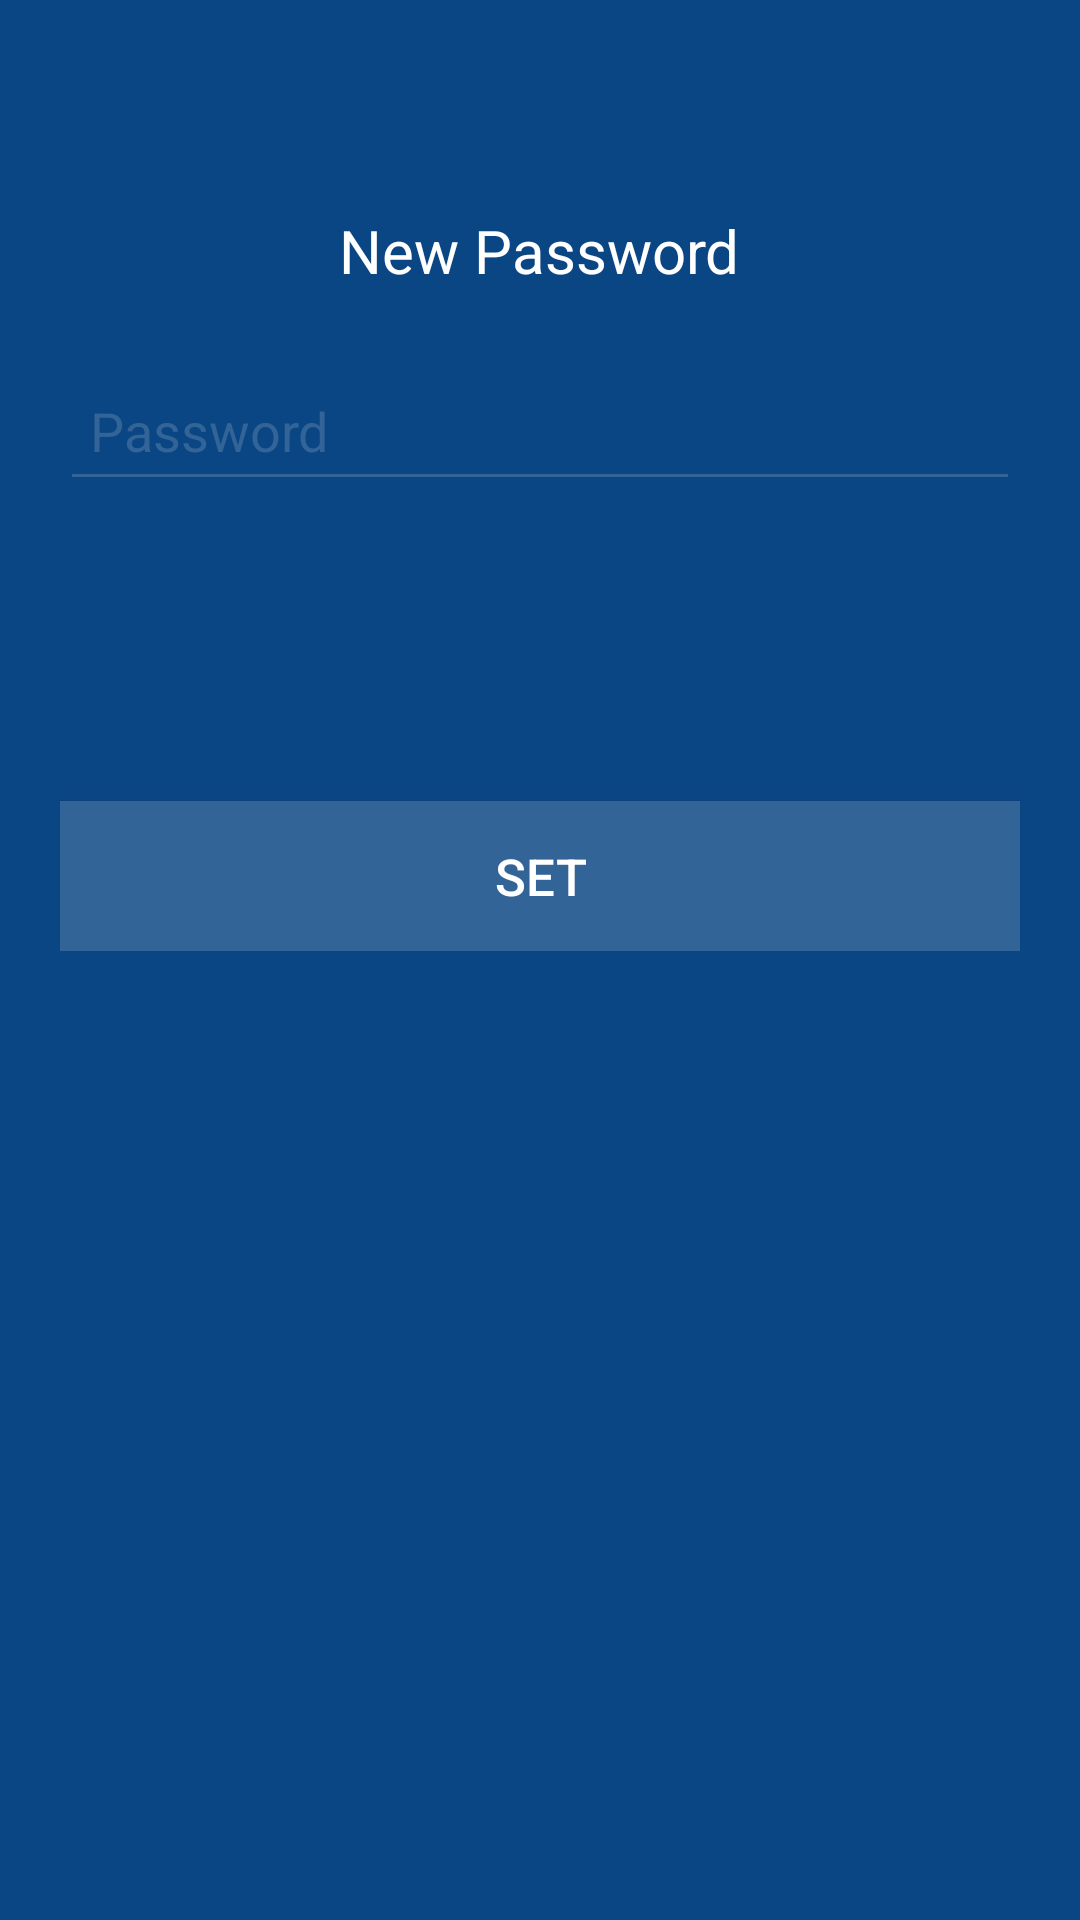

Reconstruct the res/layout file that produces this screen, plus the resources it refers to.
<!-- AndroidManifest.xml: application theme AppTheme -->
<!-- res/layout/fragment_new_password.xml -->
<LinearLayout xmlns:android="http://schemas.android.com/apk/res/android"
    xmlns:tools="http://schemas.android.com/tools"
    android:layout_width="match_parent"
    android:layout_height="match_parent"
    android:orientation="vertical"
    android:background="@color/colorPrimaryDark"
    tools:context="com.techease.cpasolutions.Fragments.NewPasswordFragment">


    <LinearLayout
        android:layout_width="match_parent"
        android:layout_height="wrap_content"
        android:orientation="vertical"
        android:layout_marginTop="70sp"
        android:layout_marginRight="20sp"
        android:layout_marginLeft="20sp"
        >
        <TextView
            android:id="@+id/tvTitleNewPass"
            android:layout_width="wrap_content"
            android:layout_height="wrap_content"
            android:text="New Password"
            android:textSize="20sp"
            android:textColor="#fff"
            android:layout_gravity="center"
            />
        <EditText
            android:layout_width="match_parent"
            android:layout_height="50sp"
            android:id="@+id/etPass"
            android:hint="Password"
            android:inputType="textPassword"
            android:backgroundTint="@color/colorPrimary"
            android:textColor="@color/colorPrimary"
            android:textColorHint="@color/colorPrimary"
            android:layout_marginTop="20sp"
            android:paddingLeft="10sp"
            />


        <Button
            android:id="@+id/btnSet"
            android:layout_width="match_parent"
            android:layout_height="50sp"
            android:background="@color/colorPrimary"
            android:text="Set"
            android:textSize="17sp"
            android:textColor="#fff"
            android:layout_marginTop="100sp"/>
    </LinearLayout>

</LinearLayout>
<!-- resources referenced by this layout -->
<resources>
  <color name="colorPrimary">#326497</color>
  <color name="colorPrimaryDark">#0B4684</color>
  <style name="AppTheme" parent="Theme.AppCompat.Light.DarkActionBar">
          
          <item name="colorPrimary">@color/colorPrimary</item>
          <item name="colorPrimaryDark">@color/colorPrimaryDark</item>
          <item name="colorAccent">@color/colorAccent</item>
      </style>
  <color name="colorAccent">#FF4081</color>
</resources>
